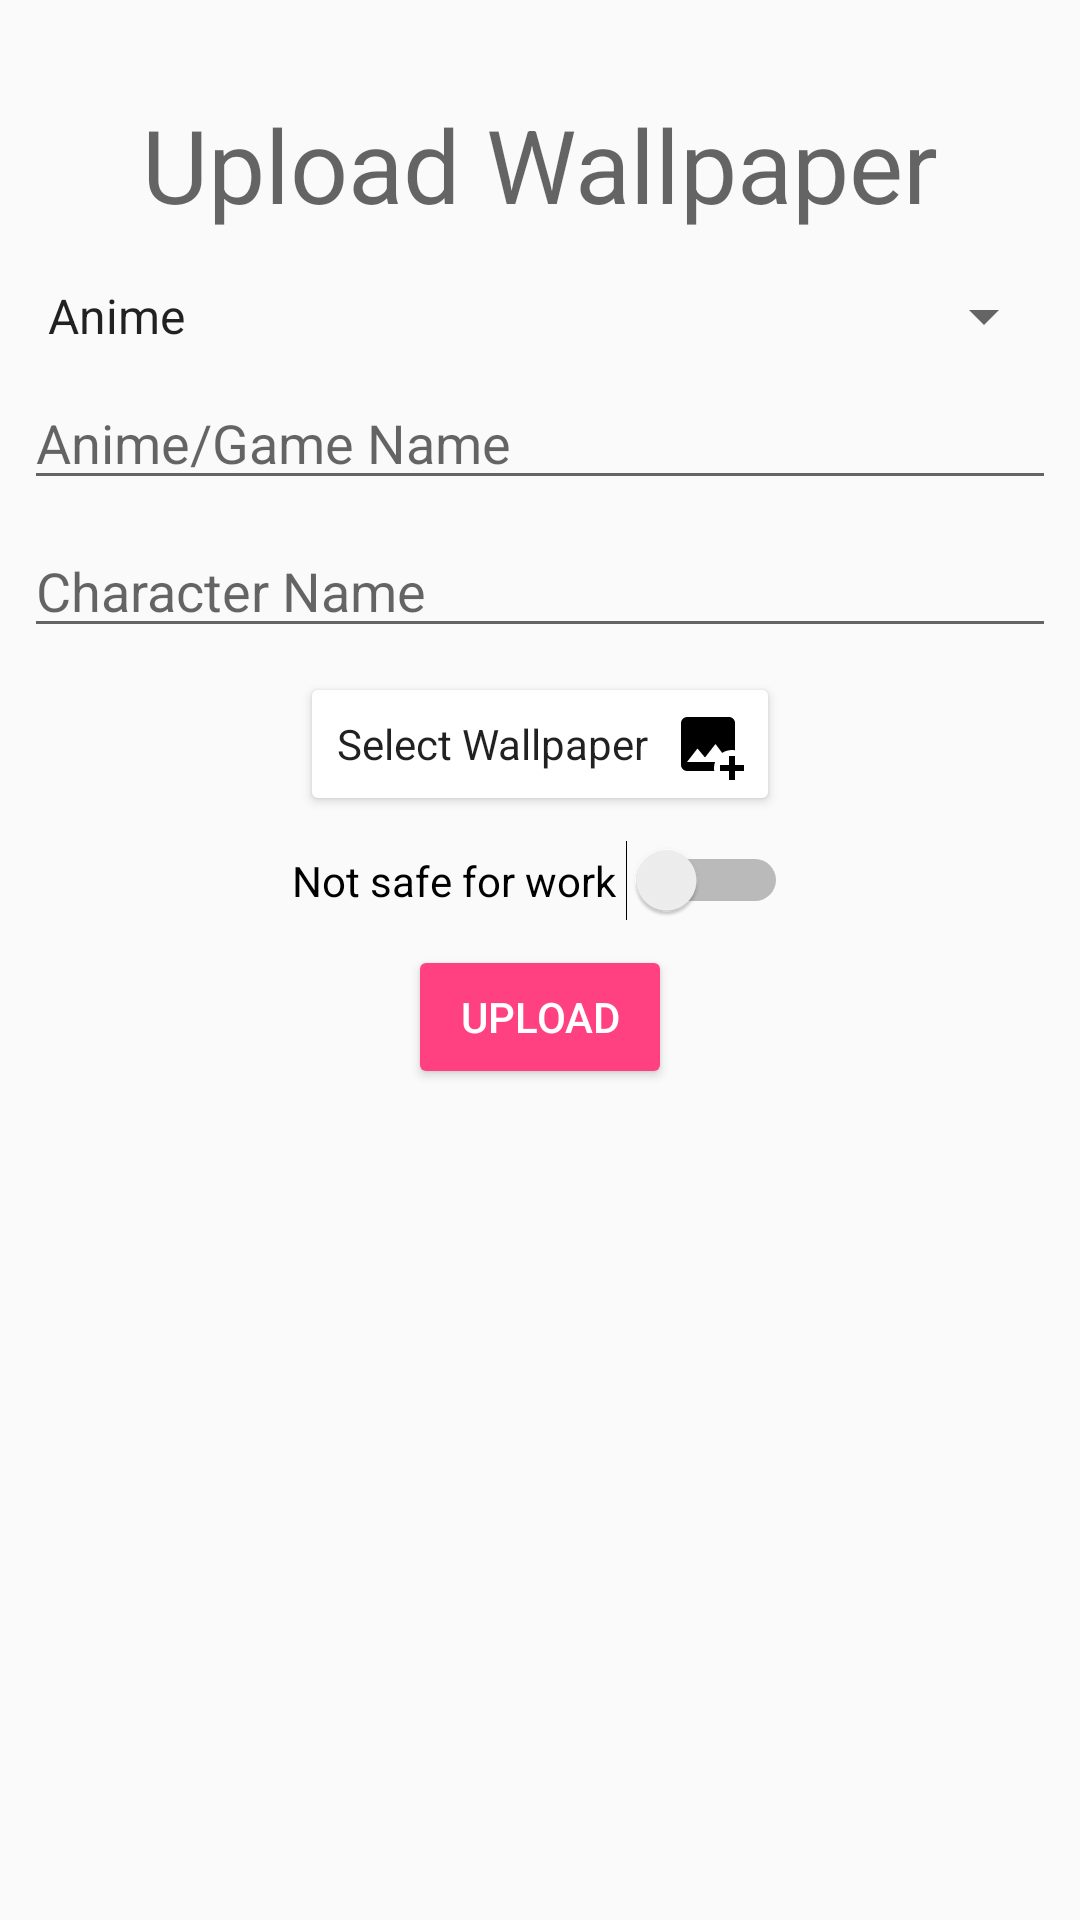

Android layout source for this screen:
<!-- AndroidManifest.xml: activity theme AppTheme.NoActionBar -->
<!-- res/layout/activity_add_wallpaper.xml -->
<?xml version="1.0" encoding="utf-8"?>
<android.support.v4.widget.NestedScrollView
    android:layout_width="match_parent"
    android:layout_height="match_parent"
    xmlns:android="http://schemas.android.com/apk/res/android"
    xmlns:app="http://schemas.android.com/apk/res-auto"
    xmlns:tools="http://schemas.android.com/tools"
    tools:context=".AddWallpaperActivity">


    <include
        layout="@layout/add_wallpaper_original"
        android:layout_width="match_parent"
        android:layout_height="wrap_content" />
</android.support.v4.widget.NestedScrollView>
<!-- res/layout/add_wallpaper_original.xml (included above) -->
<?xml version="1.0" encoding="utf-8"?>
<android.support.constraint.ConstraintLayout
    xmlns:android="http://schemas.android.com/apk/res/android"
    xmlns:app="http://schemas.android.com/apk/res-auto"
    xmlns:tools="http://schemas.android.com/tools"
    android:layout_width="match_parent"
    android:layout_height="match_parent"
    android:id="@+id/addWallpaperView">

    <ProgressBar
        android:id="@+id/progressBar"
        style="?android:attr/progressBarStyle"
        android:layout_width="wrap_content"
        android:layout_height="wrap_content"
        android:layout_marginEnd="8dp"
        android:layout_marginStart="8dp"
        android:indeterminate="true"
        app:layout_constraintEnd_toEndOf="parent"
        app:layout_constraintStart_toStartOf="parent"
        app:layout_constraintTop_toBottomOf="parent" />

    <TextView
        android:id="@+id/textView"
        android:layout_width="wrap_content"
        android:layout_height="wrap_content"
        android:layout_marginEnd="8dp"
        android:layout_marginStart="8dp"
        android:layout_marginTop="32dp"
        android:text="Upload Wallpaper"
        android:textAppearance="@android:style/TextAppearance.Material.Display1"
        app:layout_constraintEnd_toEndOf="parent"
        app:layout_constraintHorizontal_bias="0.504"
        app:layout_constraintStart_toStartOf="parent"
        app:layout_constraintTop_toTopOf="parent" />

    <Spinner
        android:id="@+id/categorySpinner"
        android:layout_width="0dp"
        android:layout_height="wrap_content"
        android:layout_marginEnd="8dp"
        android:layout_marginStart="8dp"
        android:layout_marginTop="16dp"
        android:entries="@array/wallpaper_categories"
        app:layout_constraintEnd_toEndOf="parent"
        app:layout_constraintStart_toStartOf="parent"
        app:layout_constraintTop_toBottomOf="@+id/textView" />

    <AutoCompleteTextView
        android:id="@+id/folder_name"
        android:layout_width="0dp"
        android:layout_height="wrap_content"
        android:layout_marginEnd="8dp"
        android:layout_marginStart="8dp"
        android:layout_marginTop="8dp"
        android:hint="Anime/Game Name"
        app:layout_constraintEnd_toEndOf="parent"
        app:layout_constraintStart_toStartOf="parent"
        app:layout_constraintTop_toBottomOf="@+id/categorySpinner" />

    <AutoCompleteTextView
        android:id="@+id/character_name"
        android:layout_width="0dp"
        android:layout_height="wrap_content"
        android:layout_marginEnd="8dp"
        android:layout_marginStart="8dp"
        android:layout_marginTop="8dp"
        android:hint="Character Name"
        app:layout_constraintEnd_toEndOf="parent"
        app:layout_constraintStart_toStartOf="parent"
        app:layout_constraintTop_toBottomOf="@+id/folder_name" />

    <Button
        android:id="@+id/select_wallpaper"
        style="@style/Base.Widget.AppCompat.Button.Colored"
        android:layout_width="wrap_content"
        android:layout_height="wrap_content"
        android:layout_marginEnd="8dp"
        android:layout_marginStart="8dp"
        android:layout_marginTop="8dp"
        android:backgroundTint="@android:color/white"
        android:text="Select Wallpaper"
        android:drawableEnd="@drawable/image_plus"
        android:drawablePadding="8dp"
        android:textAppearance="@style/TextAppearance.AppCompat"
        app:layout_constraintEnd_toEndOf="parent"
        app:layout_constraintStart_toStartOf="parent"
        app:layout_constraintTop_toBottomOf="@+id/character_name" />

    <ImageView
        android:id="@+id/wallpaper_image"
        android:layout_width="0dp"
        android:layout_height="wrap_content"
        android:layout_marginEnd="8dp"
        android:layout_marginStart="8dp"
        android:layout_marginTop="8dp"
        android:scaleType="center"
        android:visibility="gone"
        app:layout_constraintEnd_toEndOf="parent"
        app:layout_constraintStart_toStartOf="parent"
        app:layout_constraintTop_toBottomOf="@+id/select_wallpaper"
        app:srcCompat="@drawable/image" />

    <Switch
        android:id="@+id/is_not_safe_for_work"
        android:layout_width="wrap_content"
        android:layout_height="wrap_content"
        android:layout_marginEnd="8dp"
        android:layout_marginStart="8dp"
        android:layout_marginTop="8dp"
        android:text="Not safe for work "
        app:layout_constraintEnd_toEndOf="parent"
        app:layout_constraintStart_toStartOf="parent"
        app:layout_constraintTop_toBottomOf="@+id/wallpaper_image" />

    <Button
        android:id="@+id/upload_wallpaper"
        style="@style/Widget.AppCompat.Button.Colored"
        android:layout_width="wrap_content"
        android:layout_height="wrap_content"
        android:layout_marginBottom="8dp"
        android:layout_marginEnd="8dp"
        android:layout_marginStart="8dp"
        android:layout_marginTop="8dp"
        android:text="Upload"
        app:layout_constraintBottom_toBottomOf="parent"
        app:layout_constraintEnd_toEndOf="parent"
        app:layout_constraintStart_toStartOf="parent"
        app:layout_constraintTop_toBottomOf="@+id/is_not_safe_for_work"
        app:layout_constraintVertical_bias="0.0" />

    <TextView
        android:id="@+id/textView5"
        android:layout_width="wrap_content"
        android:layout_height="wrap_content"
        android:layout_marginEnd="8dp"
        android:layout_marginStart="8dp"
        android:layout_marginTop="8dp"
        android:text="Uploading Please Wait"
        app:layout_constraintEnd_toEndOf="parent"
        app:layout_constraintStart_toStartOf="parent"
        app:layout_constraintTop_toBottomOf="@+id/progressBar" />

</android.support.constraint.ConstraintLayout>
<!-- resources referenced by this layout -->
<resources>
  <string-array name="wallpaper_categories">
          <item>Anime</item>
          <item>Game</item>
      </string-array>
  <!-- drawable image (drawable) -->
  <vector xmlns:android="http://schemas.android.com/apk/res/android"
      android:height="24dp"
      android:width="24dp"
      android:viewportWidth="24"
      android:viewportHeight="24">
      <path android:fillColor="#616161" android:pathData="M8.5,13.5L11,16.5L14.5,12L19,18H5M21,19V5C21,3.89 20.1,3 19,3H5A2,2 0 0,0 3,5V19A2,2 0 0,0 5,21H19A2,2 0 0,0 21,19Z" />
  </vector>
  <!-- drawable image_plus (drawable) -->
  <vector xmlns:android="http://schemas.android.com/apk/res/android"
      android:height="24dp"
      android:width="24dp"
      android:viewportWidth="24"
      android:viewportHeight="24">
      <path android:fillColor="#000" android:pathData="M5,3A2,2 0 0,0 3,5V19A2,2 0 0,0 5,21H14.09C14.03,20.67 14,20.34 14,20C14,19.32 14.12,18.64 14.35,18H5L8.5,13.5L11,16.5L14.5,12L16.73,14.97C17.7,14.34 18.84,14 20,14C20.34,14 20.67,14.03 21,14.09V5C21,3.89 20.1,3 19,3H5M19,16V19H16V21H19V24H21V21H24V19H21V16H19Z" />
  </vector>
  <style name="AppTheme.NoActionBar">
          <item name="windowActionBar">false</item>
          <item name="windowNoTitle">true</item>
          <item name="android:windowTranslucentStatus">true</item>
      </style>
</resources>
